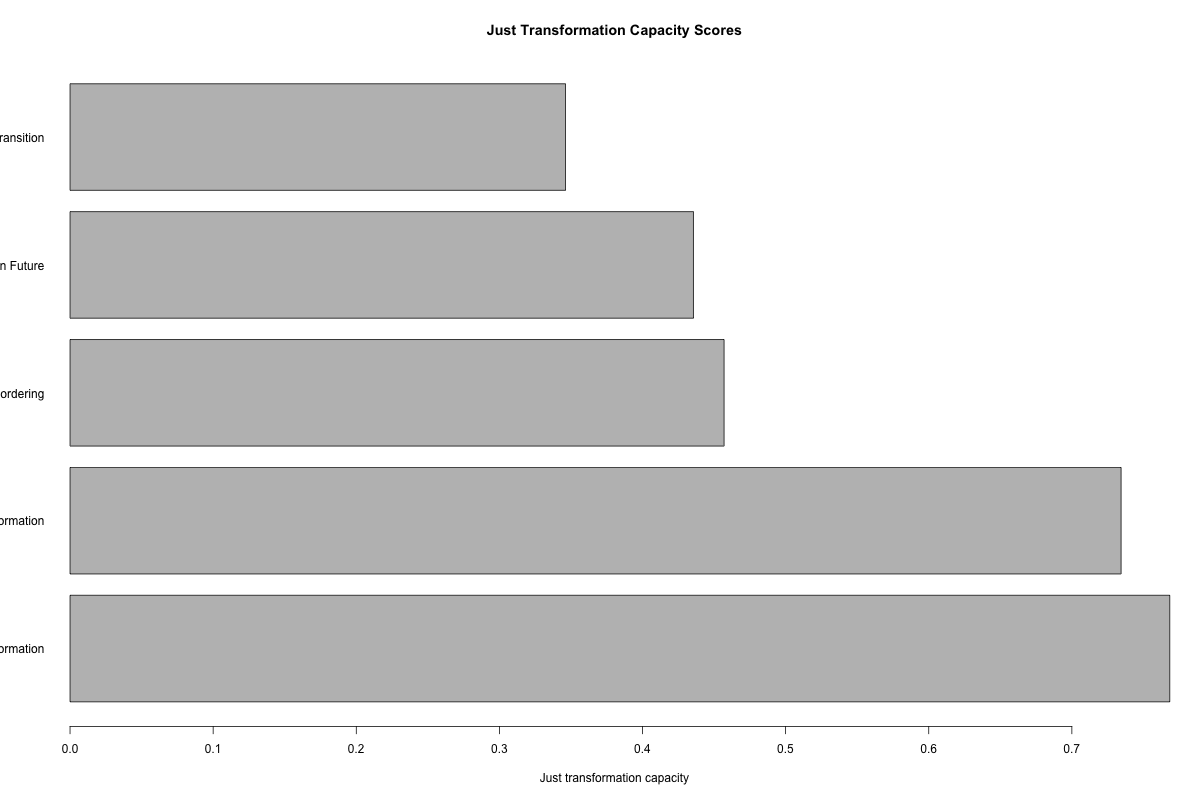

The file beside this chart, header and first rows:
scenario_id, scenario_name, scenario_family, technology_intensity, institutional_adaptability, ecological_stress, social_cohesion, economic_restructuring, equity_protection, public_legitimacy, time_horizon, description, transformation_depth_score, just_transformation_capacity_score, fragility_score, transformation_class
SC5, Justice-Centered Public Transformation, just_transformation, 0.58, 0.78, 0.44, 0.74, 0.68, 0.86, 0.82, 2040, Transformation is guided by public inves…, 0.6688, 0.7684, 0.2668, Strong just-transformation capacity
SC2, Coordinated Adaptive Transformation, coordination, 0.62, 0.81, 0.39, 0.78, 0.61, 0.7, 0.76, 2035, Public institutions coordinate adaptatio…, 0.6472, 0.7344, 0.2724, Strong just-transformation capacity
SC4, Ecologically Constrained Social Reorderi…, ecological_constraint, 0.49, 0.52, 0.84, 0.47, 0.56, 0.46, 0.48, 2040, Ecological stress forces social reorderi…, 0.5644, 0.457, 0.5992, Contested transition pathway
SC3, Technologically Accelerated Uneven Futur…, uneven_acceleration, 0.88, 0.44, 0.58, 0.42, 0.83, 0.34, 0.4, 2035, Technology and capital accelerate faster…, 0.6006, 0.4356, 0.5904, Contested transition pathway
SC1, Fragmented Disruptive Transition, fragmentation, 0.74, 0.36, 0.68, 0.31, 0.72, 0.28, 0.3, 2035, Transformation accelerates through stres…, 0.5326, 0.3462, 0.6824, Fragile or high-risk transformation
